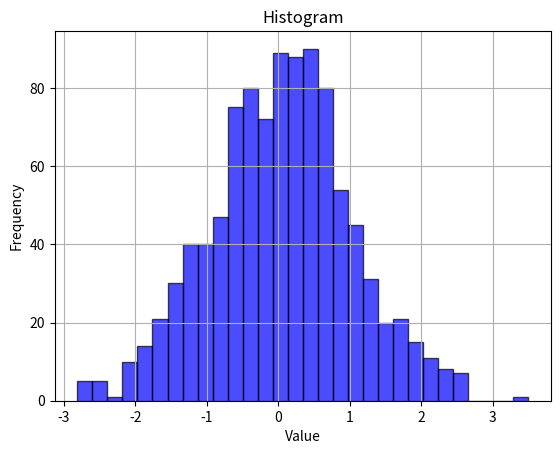
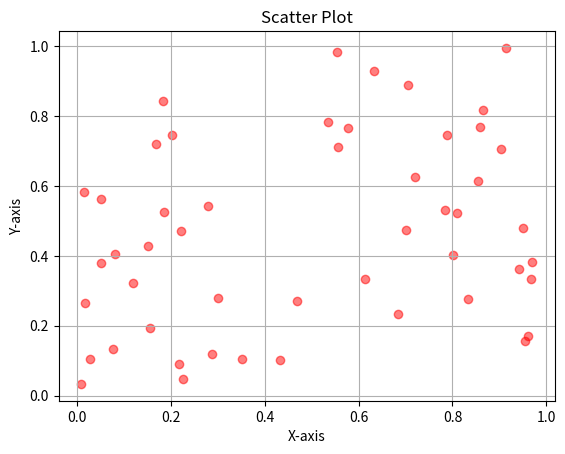
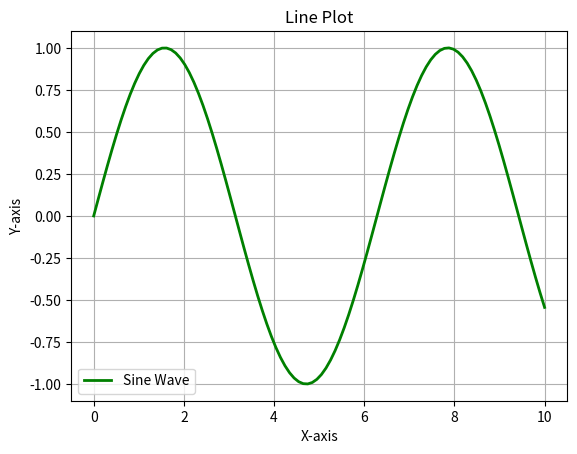
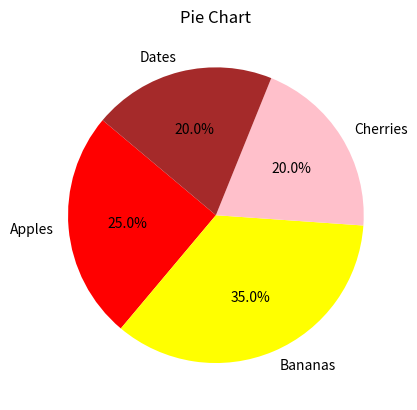
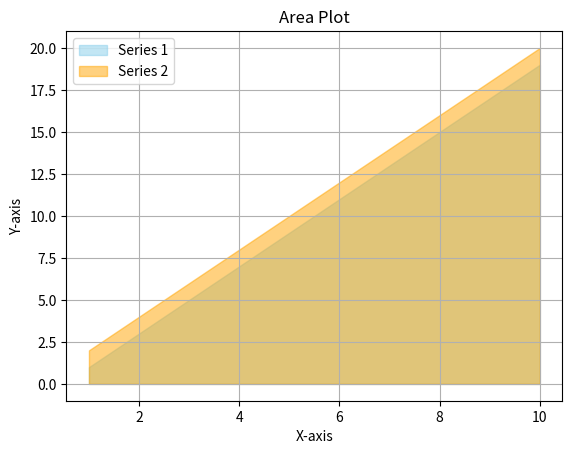
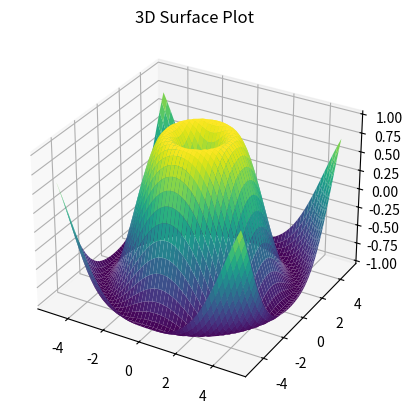
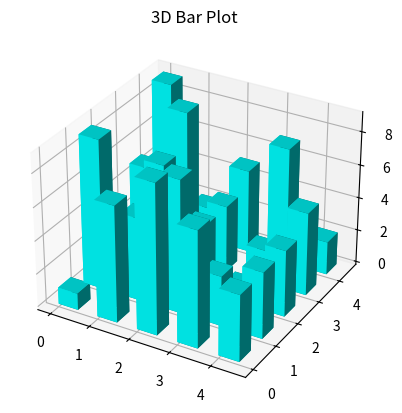

Python code for these plots, in order:
# Author : Hermann Kenko Tanfoudie
# Date : 0/11/2025
# Description : This program is a simple example of how to use numpy and matplotlib libraries in python
# to generate a plot of a function.

import numpy as np
import matplotlib.pyplot as plt
from mpl_toolkits.mplot3d import Axes3D

# Set the figure size
plt.figure(figsize=(10, 6))

#Histogram plot
data = np.random.randn(1000)  # Generate 1000 random numbers
plt.figure()
plt.hist(data, bins=30, color='blue', edgecolor='black', alpha=0.7)
plt.title("Histogram")
plt.xlabel("Value")
plt.ylabel("Frequency")
plt.grid(True)

#Scatter Plot 
x = np.random.rand(50)
y = np.random.rand(50)
plt.figure()
plt.scatter(x, y, color='red', marker='o', alpha=0.5)
plt.title("Scatter Plot")
plt.xlabel("X-axis")
plt.ylabel("Y-axis")
plt.grid(True)

#Line Plot
x = np.linspace(0, 10, 100)  # 100 points between 0 and 10
y = np.sin(x)
plt.figure()
plt.plot(x, y, label="Sine Wave", color='green', linewidth=2)
plt.title("Line Plot")
plt.xlabel("X-axis")
plt.ylabel("Y-axis")
plt.legend()
plt.grid(True)

#Pie Chart
labels = ['Apples', 'Bananas', 'Cherries', 'Dates']
sizes = [25, 35, 20, 20]
colors = ['red', 'yellow', 'pink', 'brown']
plt.figure()
plt.pie(sizes, labels=labels, autopct='%1.1f%%', colors=colors, startangle=140)
plt.title("Pie Chart")

#Area Plot
x = np.arange(1, 11)
y1 = np.array([1, 3, 5, 7, 9, 11, 13, 15, 17, 19])
y2 = np.array([2, 4, 6, 8, 10, 12, 14, 16, 18, 20])
plt.figure()
plt.fill_between(x, y1, color="skyblue", alpha=0.5, label="Series 1")
plt.fill_between(x, y2, color="orange", alpha=0.5, label="Series 2")
plt.title("Area Plot")
plt.xlabel("X-axis")
plt.ylabel("Y-axis")
plt.legend()
plt.grid(True)

#3D Plot (Surface Plot)
fig = plt.figure()
ax = fig.add_subplot(111, projection='3d')
x = np.linspace(-5, 5, 50)
y = np.linspace(-5, 5, 50)
X, Y = np.meshgrid(x, y)
Z = np.sin(np.sqrt(X**2 + Y**2))
ax.plot_surface(X, Y, Z, cmap='viridis')
ax.set_title("3D Surface Plot")

#3D Bar Plot
fig = plt.figure()
ax = fig.add_subplot(111, projection='3d')
x = np.arange(5)
y = np.arange(5)
X, Y = np.meshgrid(x, y)
Z = np.random.randint(1, 10, size=(5,5))  # Random heights

for i in range(len(x)):
    for j in range(len(y)):
        ax.bar3d(x[i], y[j], 0, 0.5, 0.5, Z[i, j], color='cyan')

ax.set_title("3D Bar Plot")

# Show all plots
plt.show()
